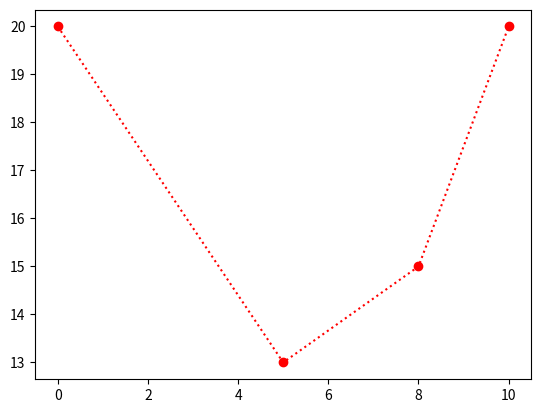

Source code (Python):
import matplotlib.pyplot as mp
import numpy as np
mp.plot(np.array([0,5,8,10]),np.array([20,13,15,20]),'o:r')
mp.show()